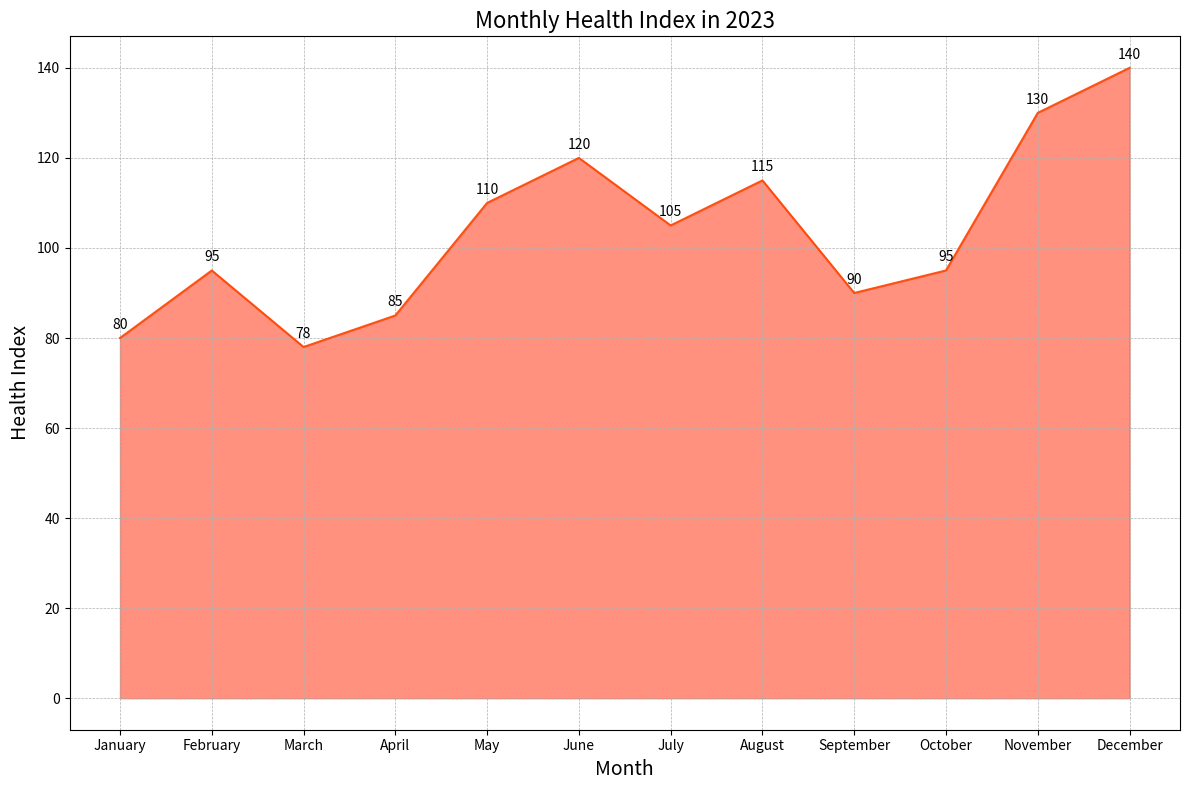

Source code (Python):

import matplotlib.pyplot as plt

# Data
months = ["January", "February", "March", "April", "May", "June", "July", "August", "September", "October", "November", "December"]
values = [80, 95, 78, 85, 110, 120, 105, 115, 90, 95, 130, 140]

# Plot
fig, ax = plt.subplots(figsize=(12, 8))

ax.fill_between(months, values, color="#FF6347", alpha=0.7)
ax.plot(months, values, color="#FF4500", alpha=0.9)

# Title and labels
plt.title("Monthly Health Index in 2023", fontsize=16)
plt.xlabel("Month", fontsize=14)
plt.ylabel("Health Index", fontsize=14)

# Annotations
for i, value in enumerate(values):
    ax.text(i, value + 2, str(value), ha='center', fontsize=10)

# Display
plt.grid(True, which='both', linestyle='--', linewidth=0.5)
plt.tight_layout()
plt.show()
